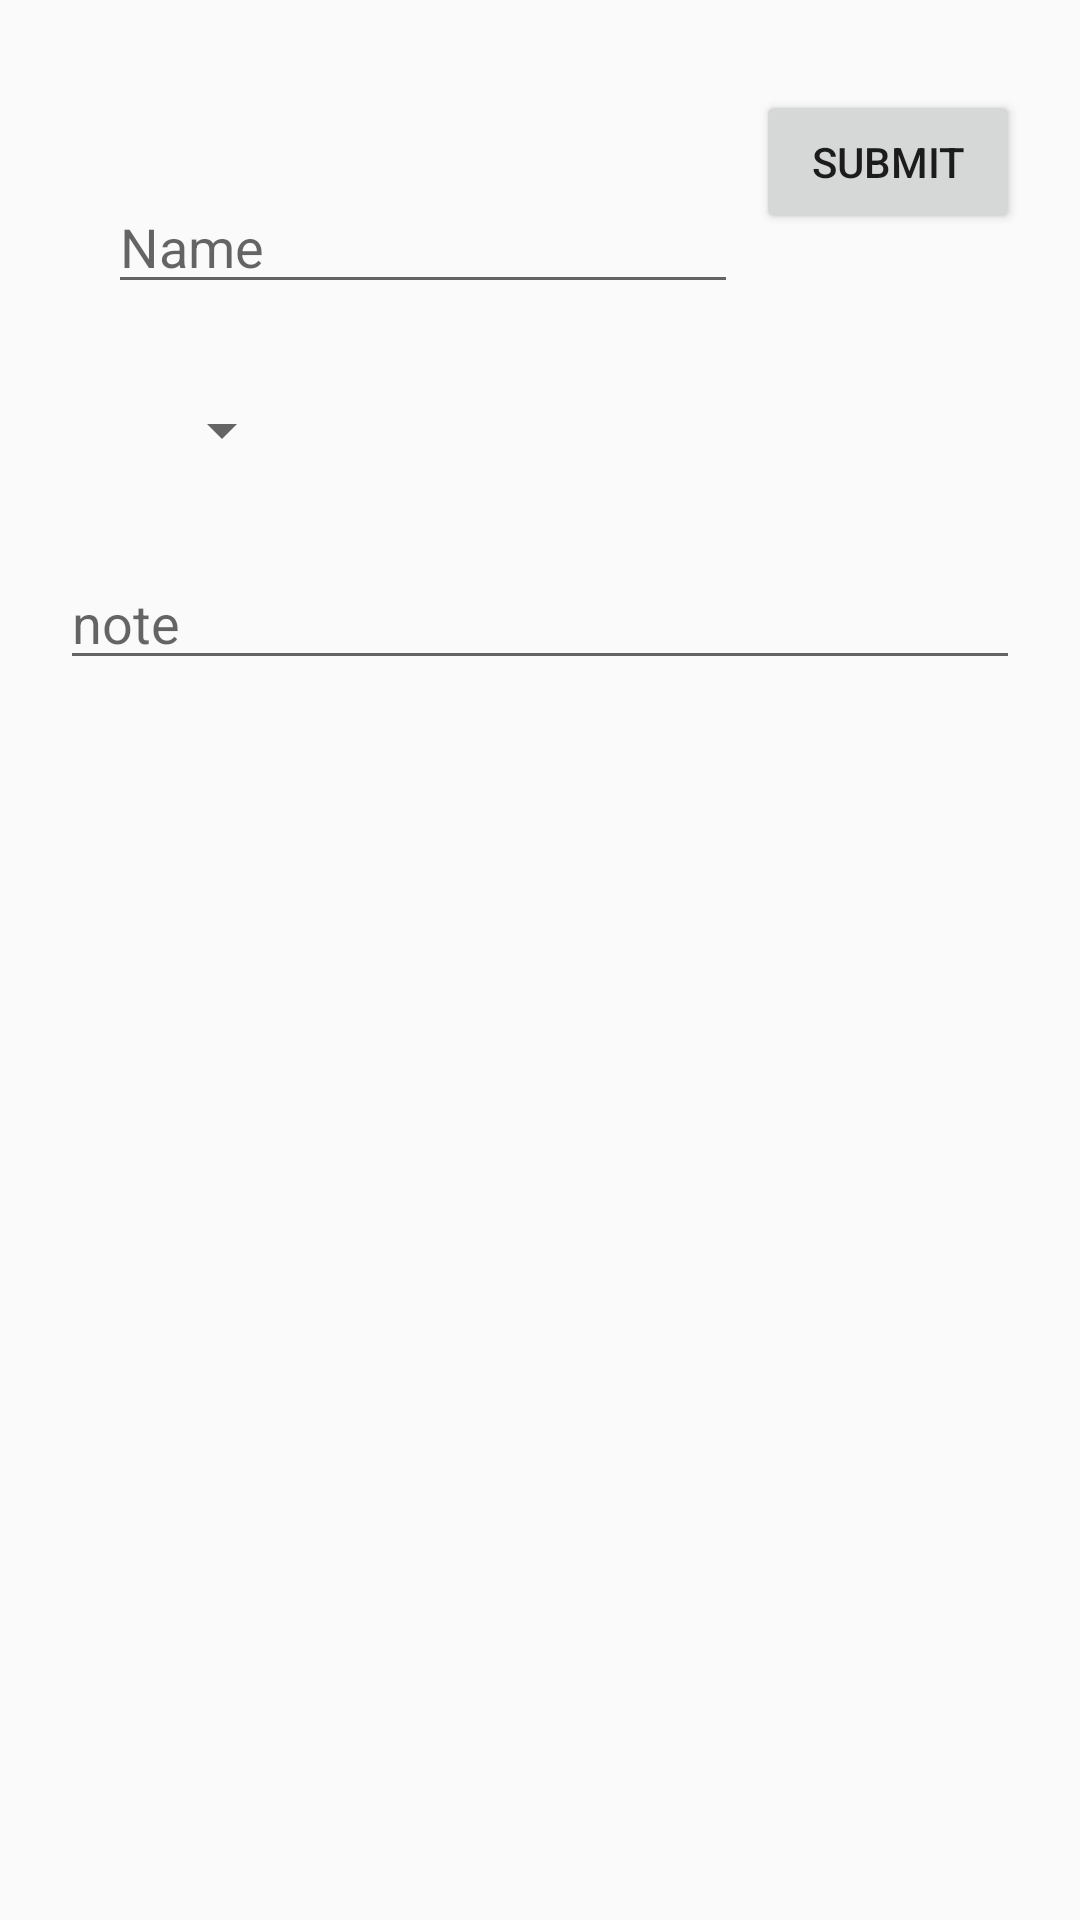

Reconstruct the res/layout file that produces this screen, plus the resources it refers to.
<!-- AndroidManifest.xml: application theme AppTheme -->
<!-- res/layout/basic_task.xml -->
<?xml version="1.0" encoding="utf-8"?>
<androidx.constraintlayout.widget.ConstraintLayout
    xmlns:android="http://schemas.android.com/apk/res/android"
    xmlns:app="http://schemas.android.com/apk/res-auto"
    xmlns:tools="http://schemas.android.com/tools"
    android:layout_width="match_parent"
    android:layout_height="match_parent">

    <Spinner
        android:id="@+id/spinner"
        android:layout_width="0dp"
        android:layout_height="wrap_content"
        android:layout_marginStart="50dp"
        android:layout_marginTop="30dp"
        app:layout_constraintStart_toStartOf="parent"
        app:layout_constraintTop_toBottomOf="@+id/editName" />

    <Button
        android:id="@+id/submitButton"
        android:layout_width="wrap_content"
        android:layout_height="wrap_content"
        android:layout_marginTop="30dp"
        android:layout_marginEnd="20dp"
        android:text="submit"
        app:layout_constraintEnd_toEndOf="parent"
        app:layout_constraintTop_toTopOf="parent" />

    <EditText
        android:id="@+id/editNote"
        android:layout_width="0dp"
        android:layout_height="wrap_content"
        android:layout_marginStart="20dp"
        android:layout_marginTop="30dp"
        android:layout_marginEnd="20dp"
        android:ems="10"
        android:gravity="start|top"
        android:inputType="textMultiLine"
        android:hint="note"
        app:layout_constraintEnd_toEndOf="parent"
        app:layout_constraintStart_toStartOf="parent"
        app:layout_constraintTop_toBottomOf="@+id/spinner" />

    <EditText
        android:id="@+id/editName"
        android:layout_width="wrap_content"
        android:layout_height="wrap_content"
        android:layout_marginStart="30dp"
        android:layout_marginTop="60dp"
        android:ems="10"
        android:inputType="textPersonName"
        android:hint="Name"
        app:layout_constraintEnd_toStartOf="@+id/submitButton"
        app:layout_constraintStart_toStartOf="parent"
        app:layout_constraintTop_toTopOf="parent" />
</androidx.constraintlayout.widget.ConstraintLayout>
<!-- resources referenced by this layout -->
<resources>
  <style name="AppTheme" parent="Theme.AppCompat.Light.DarkActionBar">
          
          <item name="colorPrimary">@color/LightGray</item>
          <item name="colorPrimaryDark">@color/DavysGrey</item>
          <item name="colorAccent">@color/QuickSilver</item>
      </style>
  <color name="LightGray">#CCCCCC</color>
  <color name="DavysGrey">#595959</color>
  <color name="QuickSilver">#A5A5A5</color>
</resources>
